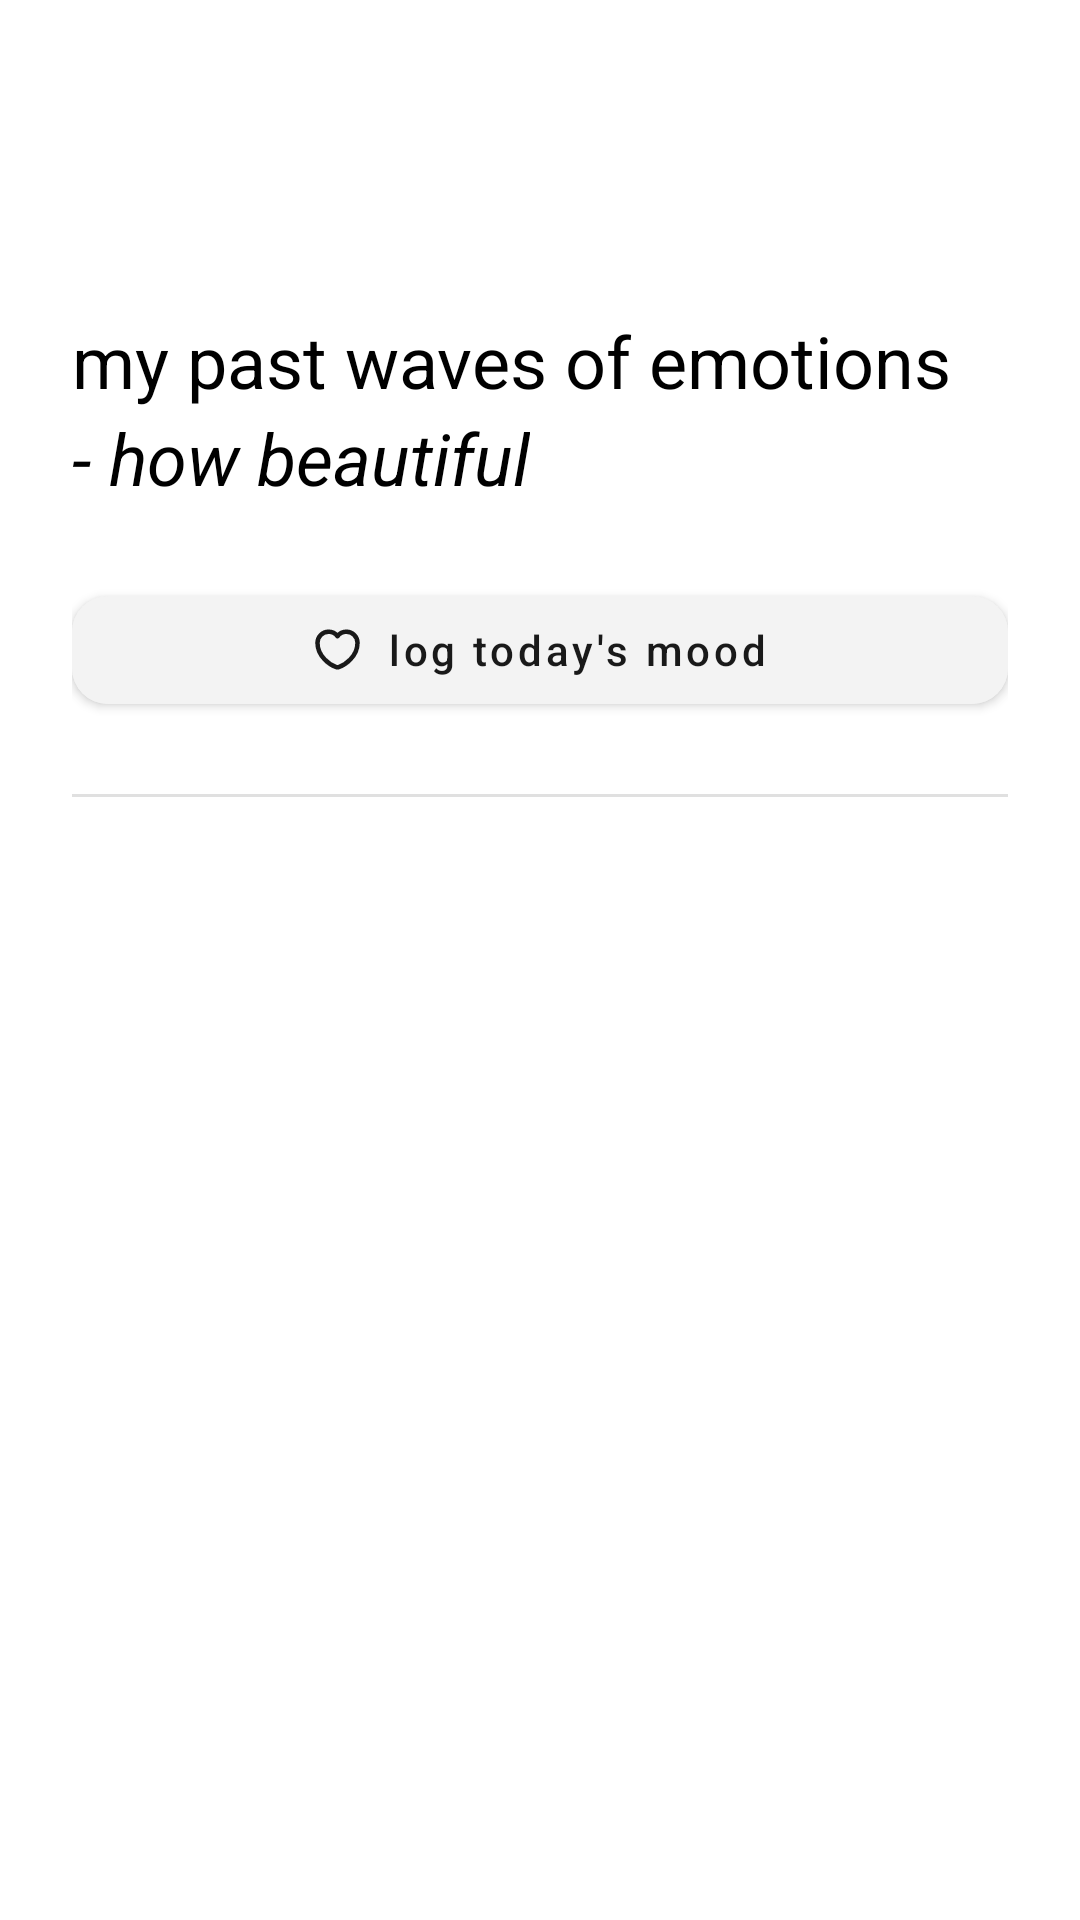

This screen was rendered from an Android layout file. Write that file and the resources it references.
<!-- AndroidManifest.xml: application theme Theme.TOKIMoodTracker -->
<!-- res/layout/fragment_journal.xml -->
<?xml version="1.0" encoding="utf-8"?>
<androidx.constraintlayout.widget.ConstraintLayout xmlns:android="http://schemas.android.com/apk/res/android"
    xmlns:app="http://schemas.android.com/apk/res-auto"
    android:layout_width="match_parent"
    android:layout_height="match_parent"
    android:padding="24dp">

    <TextView
        android:id="@+id/titleText"
        android:layout_width="wrap_content"
        android:layout_height="wrap_content"
        android:layout_marginTop="80dp"
        android:text="my past waves of emotions"
        android:textColor="@color/text_primary"
        android:textSize="24sp"
        android:lineSpacingExtra="4dp"
        app:layout_constraintStart_toStartOf="parent"
        app:layout_constraintTop_toTopOf="parent" />

    <TextView
        android:id="@+id/subtitleText"
        android:layout_width="wrap_content"
        android:layout_height="wrap_content"
        android:text="- how beautiful"
        android:textColor="@color/text_primary"
        android:textSize="24sp"
        android:textStyle="italic"
        app:layout_constraintStart_toStartOf="parent"
        app:layout_constraintTop_toBottomOf="@id/titleText" />

    <com.google.android.material.button.MaterialButton
        android:id="@+id/logMoodButton"
        android:layout_width="match_parent"
        android:layout_height="wrap_content"
        android:text="log today's mood"
        android:textAllCaps="false"
        android:textColor="#191919"
        android:backgroundTint="#F3F3F3"
        android:layout_marginTop="24dp"
        app:cornerRadius="12dp"
        app:icon="@drawable/ic_heart"
        app:iconTint="#191919"
        app:iconGravity="textStart"
        app:iconPadding="8dp"
        app:layout_constraintTop_toBottomOf="@id/subtitleText" />

    <View
        android:id="@+id/separator"
        android:layout_width="match_parent"
        android:layout_height="1dp"
        android:background="#E0E0E0"
        android:layout_marginTop="24dp"
        app:layout_constraintTop_toBottomOf="@id/logMoodButton" />

    <androidx.recyclerview.widget.RecyclerView
        android:id="@+id/moodEntriesRecyclerView"
        android:layout_width="match_parent"
        android:layout_height="0dp"
        android:layout_marginTop="24dp"
        android:clipToPadding="false"
        app:layout_constraintTop_toBottomOf="@id/separator"
        app:layout_constraintBottom_toBottomOf="parent" />

</androidx.constraintlayout.widget.ConstraintLayout>
<!-- resources referenced by this layout -->
<resources>
  <color name="text_primary">@color/black</color>
  <!-- drawable ic_heart (drawable) -->
  <vector xmlns:android="http://schemas.android.com/apk/res/android"
      android:width="17dp"
      android:height="17dp"
      android:viewportWidth="17"
      android:viewportHeight="17">
    <path
        android:pathData="M8.913,14.373C8.687,14.453 8.313,14.453 8.087,14.373C6.153,13.713 1.833,10.96 1.833,6.293C1.833,4.233 3.493,2.567 5.54,2.567C6.753,2.567 7.827,3.153 8.5,4.06C9.173,3.153 10.253,2.567 11.46,2.567C13.507,2.567 15.167,4.233 15.167,6.293C15.167,10.96 10.847,13.713 8.913,14.373Z"
        android:strokeLineJoin="round"
        android:strokeWidth="1.5"
        android:fillColor="#00000000"
        android:strokeColor="#191919"
        android:strokeLineCap="round"/>
  </vector>
  <style name="Theme.TOKIMoodTracker" parent="Theme.MaterialComponents.DayNight.NoActionBar">
          
          <item name="colorPrimary">@color/black</item>
          <item name="colorPrimaryVariant">@color/black</item>
          <item name="colorOnPrimary">@color/white</item>
          <item name="colorPrimaryDark">#2E2E2E</item>
          
          <item name="colorSecondary">@color/black</item>
          <item name="colorSecondaryVariant">@color/black</item>
          <item name="colorOnSecondary">@color/white</item>
          
          <item name="android:colorBackground">@color/background_primary</item>
          <item name="colorSurface">@color/background_secondary</item>
          
          <item name="colorOnBackground">@color/text_primary</item>
          <item name="android:textColor">@color/text_primary</item>
          
          <item name="android:statusBarColor">?attr/colorPrimaryVariant</item>
          <item name="dialogBackgroundColor">@color/white</item>
          <item name="textColorPrimary">@color/black</item>
          <item name="textColorSecondary">#666666</item>
          <item name="buttonBackgroundColor">@color/black</item>
      </style>
  <color name="black">#FF000000</color>
  <color name="white">#FFFFFF</color>
  <color name="background_primary">@color/white</color>
  <color name="background_secondary">#F5F5F5</color>
</resources>
